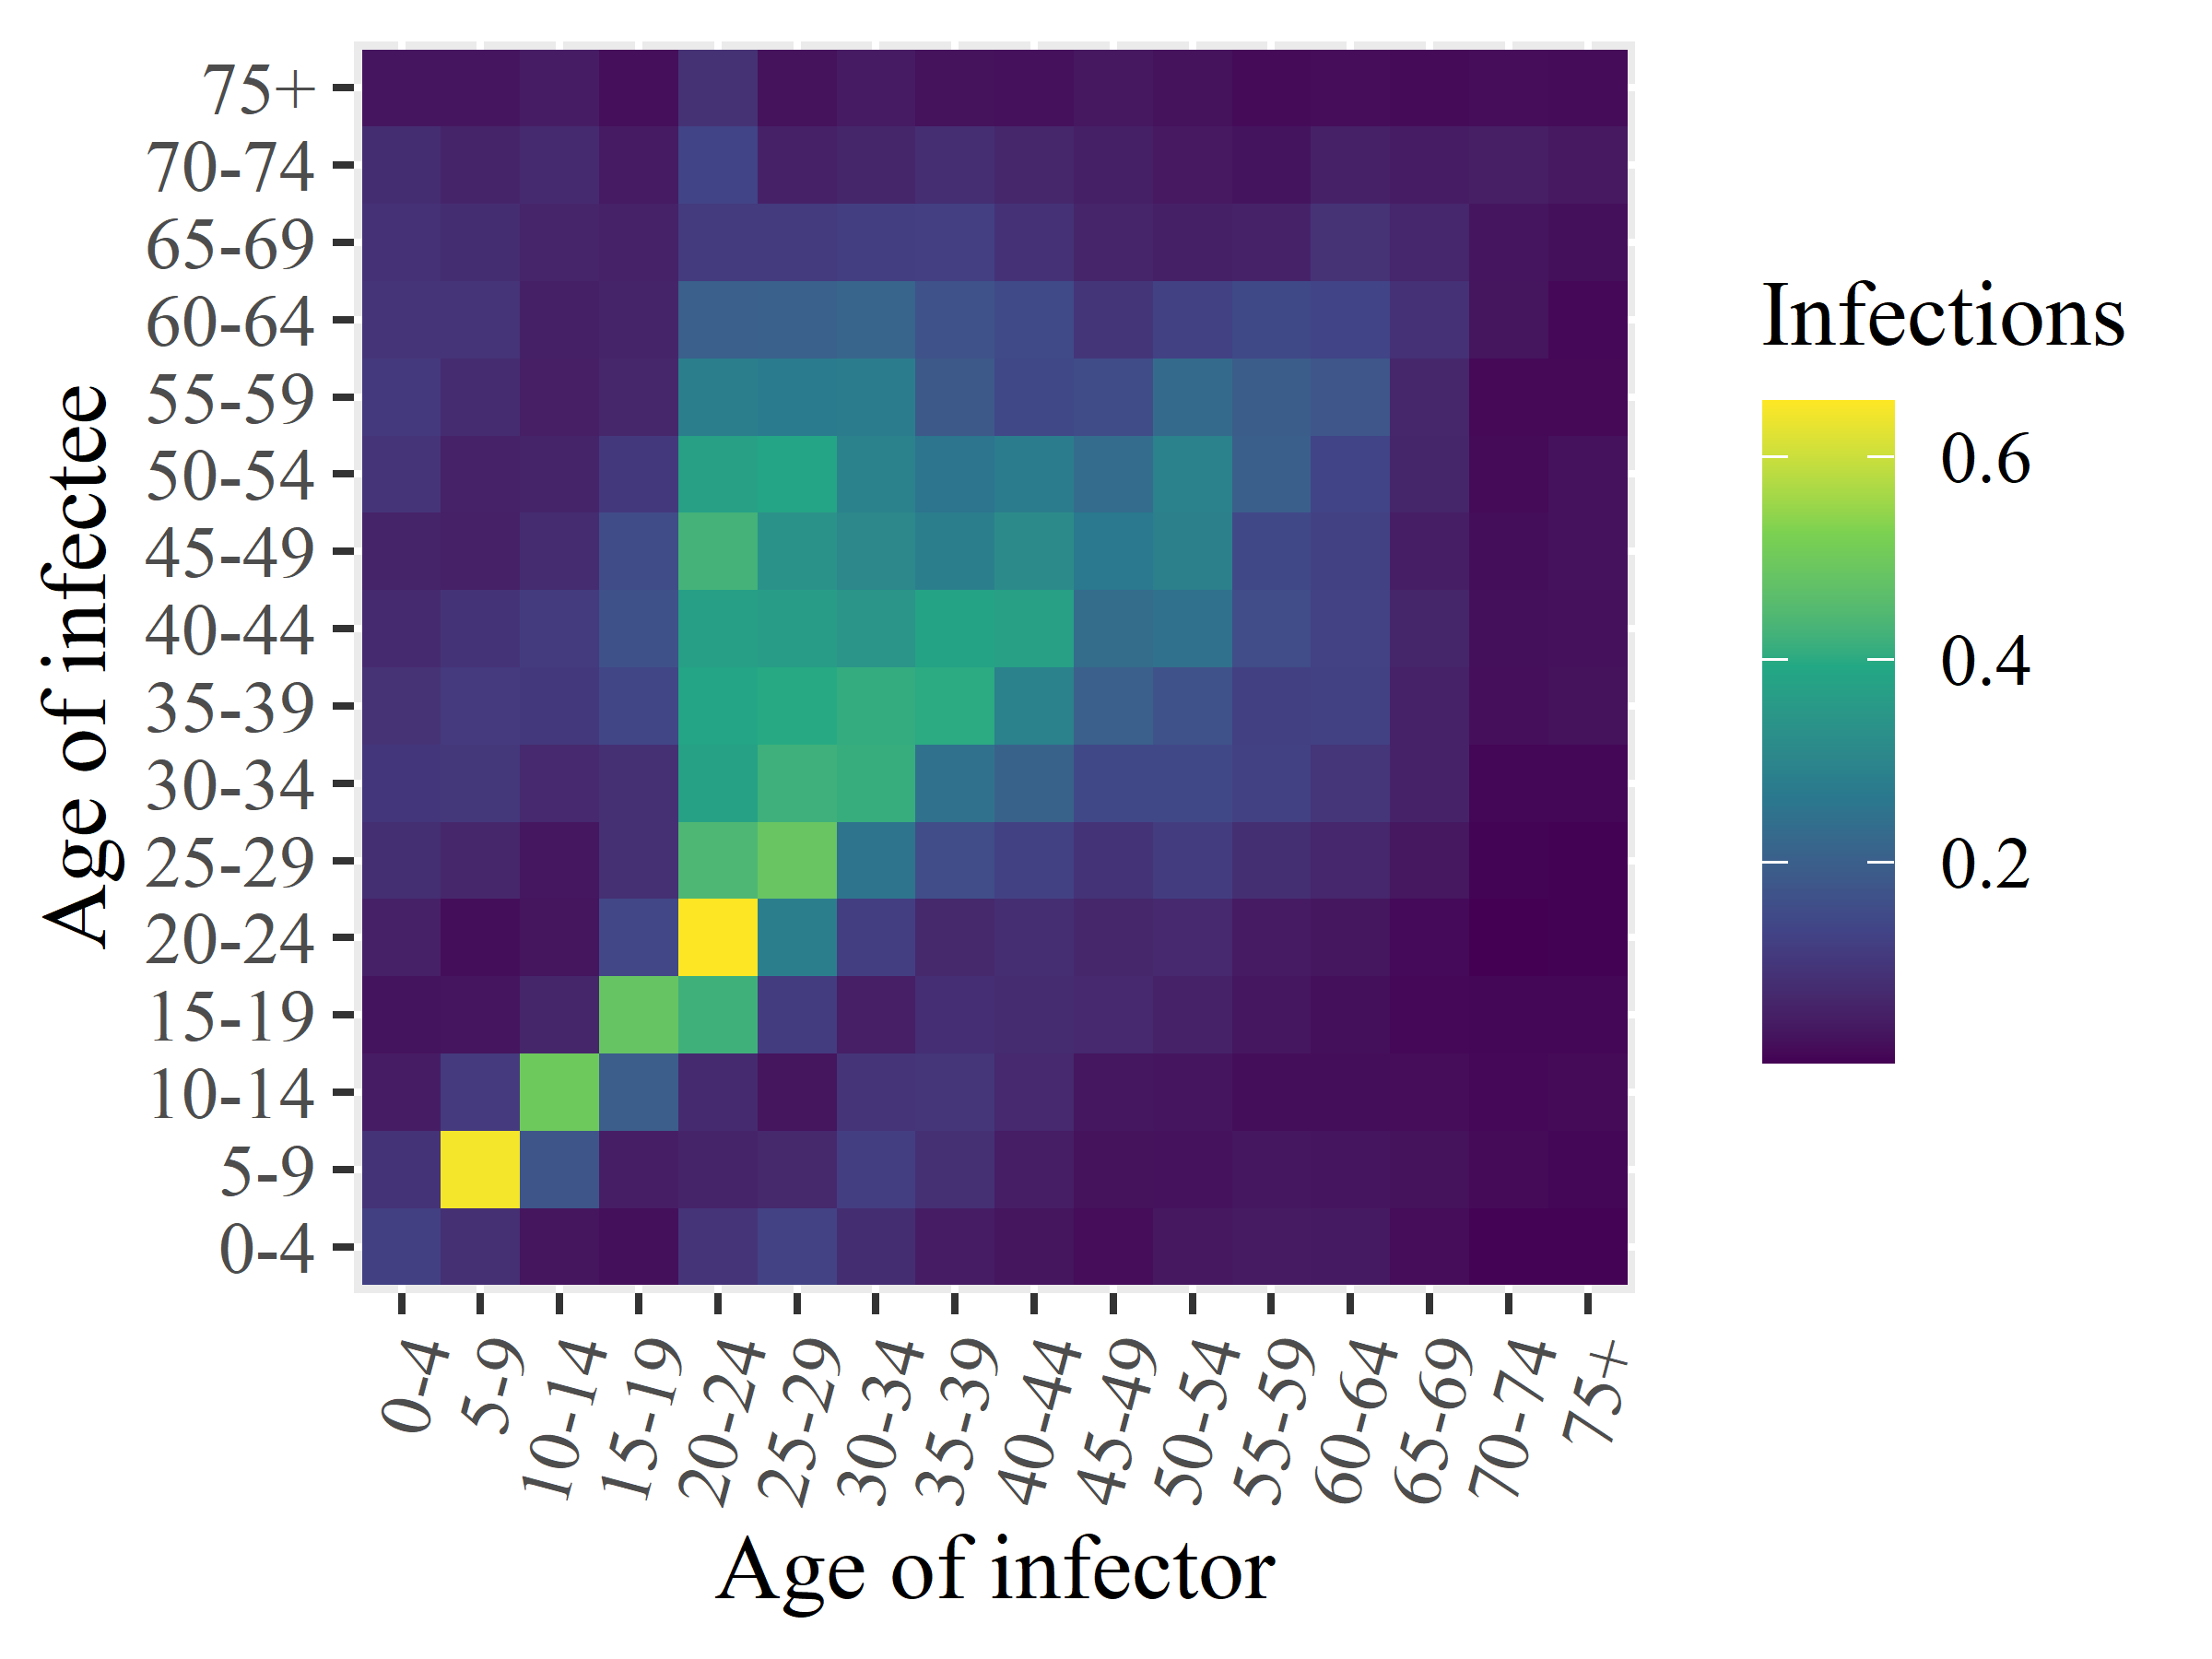

Source data for this figure (header and first rows):
x1, x2, x3, x4, x5, x6, x7, x8, x9, x10, x11, x12, x13, x14, x15, x16
0.123, 0.09311, 0.04514, 0.02934, 0.05392, 0.08326, 0.1007, 0.09168, 0.07245, 0.05928, 0.09572, 0.108, 0.09642, 0.0879, 0.07988, 0.03149
0.08637, 0.6446, 0.1089, 0.03092, 0.01956, 0.06673, 0.1045, 0.1085, 0.09358, 0.05293, 0.0552, 0.07703, 0.09457, 0.07928, 0.06034, 0.03278
0.03033, 0.1743, 0.4981, 0.06397, 0.03036, 0.03405, 0.07078, 0.1053, 0.112, 0.07714, 0.05992, 0.04834, 0.05061, 0.06244, 0.072, 0.04426
0.02262, 0.0466, 0.1964, 0.4833, 0.1397, 0.08705, 0.08584, 0.1392, 0.164, 0.1531, 0.1048, 0.06479, 0.0598, 0.05429, 0.04197, 0.02156
0.09572, 0.06044, 0.07274, 0.4214, 0.6546, 0.4416, 0.3747, 0.3855, 0.3706, 0.4267, 0.3722, 0.2837, 0.2023, 0.1113, 0.1343, 0.08953
0.1275, 0.06786, 0.03002, 0.1144, 0.2837, 0.4858, 0.4203, 0.3971, 0.3614, 0.3349, 0.3863, 0.2706, 0.2059, 0.1108, 0.05222, 0.02514
0.07992, 0.1195, 0.09612, 0.05005, 0.1196, 0.2522, 0.411, 0.4083, 0.3443, 0.3073, 0.2909, 0.2769, 0.2151, 0.1181, 0.06381, 0.04167
0.04453, 0.08546, 0.09921, 0.08203, 0.06829, 0.1547, 0.247, 0.4011, 0.3817, 0.2842, 0.2544, 0.1854, 0.1684, 0.1206, 0.0812, 0.02522
0.02987, 0.04679, 0.07071, 0.07791, 0.08198, 0.1265, 0.2086, 0.287, 0.3715, 0.3159, 0.2753, 0.1438, 0.1465, 0.08987, 0.06559, 0.0245
0.01787, 0.02519, 0.0346, 0.07122, 0.06597, 0.09307, 0.1437, 0.2016, 0.2328, 0.265, 0.233, 0.1523, 0.09814, 0.06094, 0.05037, 0.03527
0.03507, 0.02793, 0.03282, 0.05634, 0.06967, 0.1166, 0.1429, 0.1671, 0.2461, 0.2865, 0.2891, 0.2305, 0.1258, 0.05147, 0.03798, 0.02479
0.04057, 0.03329, 0.01953, 0.03327, 0.04172, 0.08396, 0.1264, 0.1229, 0.1541, 0.142, 0.1994, 0.1945, 0.1454, 0.05768, 0.02952, 0.01572
0.03956, 0.03198, 0.01913, 0.02174, 0.03303, 0.06454, 0.09898, 0.126, 0.1272, 0.1265, 0.1329, 0.1767, 0.1326, 0.09198, 0.05412, 0.01774
0.01808, 0.02516, 0.01763, 0.0123, 0.01482, 0.0356, 0.05761, 0.05512, 0.0627, 0.04655, 0.06402, 0.06662, 0.08809, 0.06422, 0.04425, 0.01605
0.005542, 0.01517, 0.01241, 0.008956, 0.002788, 0.007038, 0.009885, 0.02099, 0.02263, 0.01895, 0.01462, 0.01271, 0.03045, 0.03285, 0.04817, 0.01868
0.006137, 0.01018, 0.01505, 0.01101, 0.00398, 0.004806, 0.01069, 0.02492, 0.02464, 0.02776, 0.02597, 0.01343, 0.01245, 0.02226, 0.03815, 0.01679
